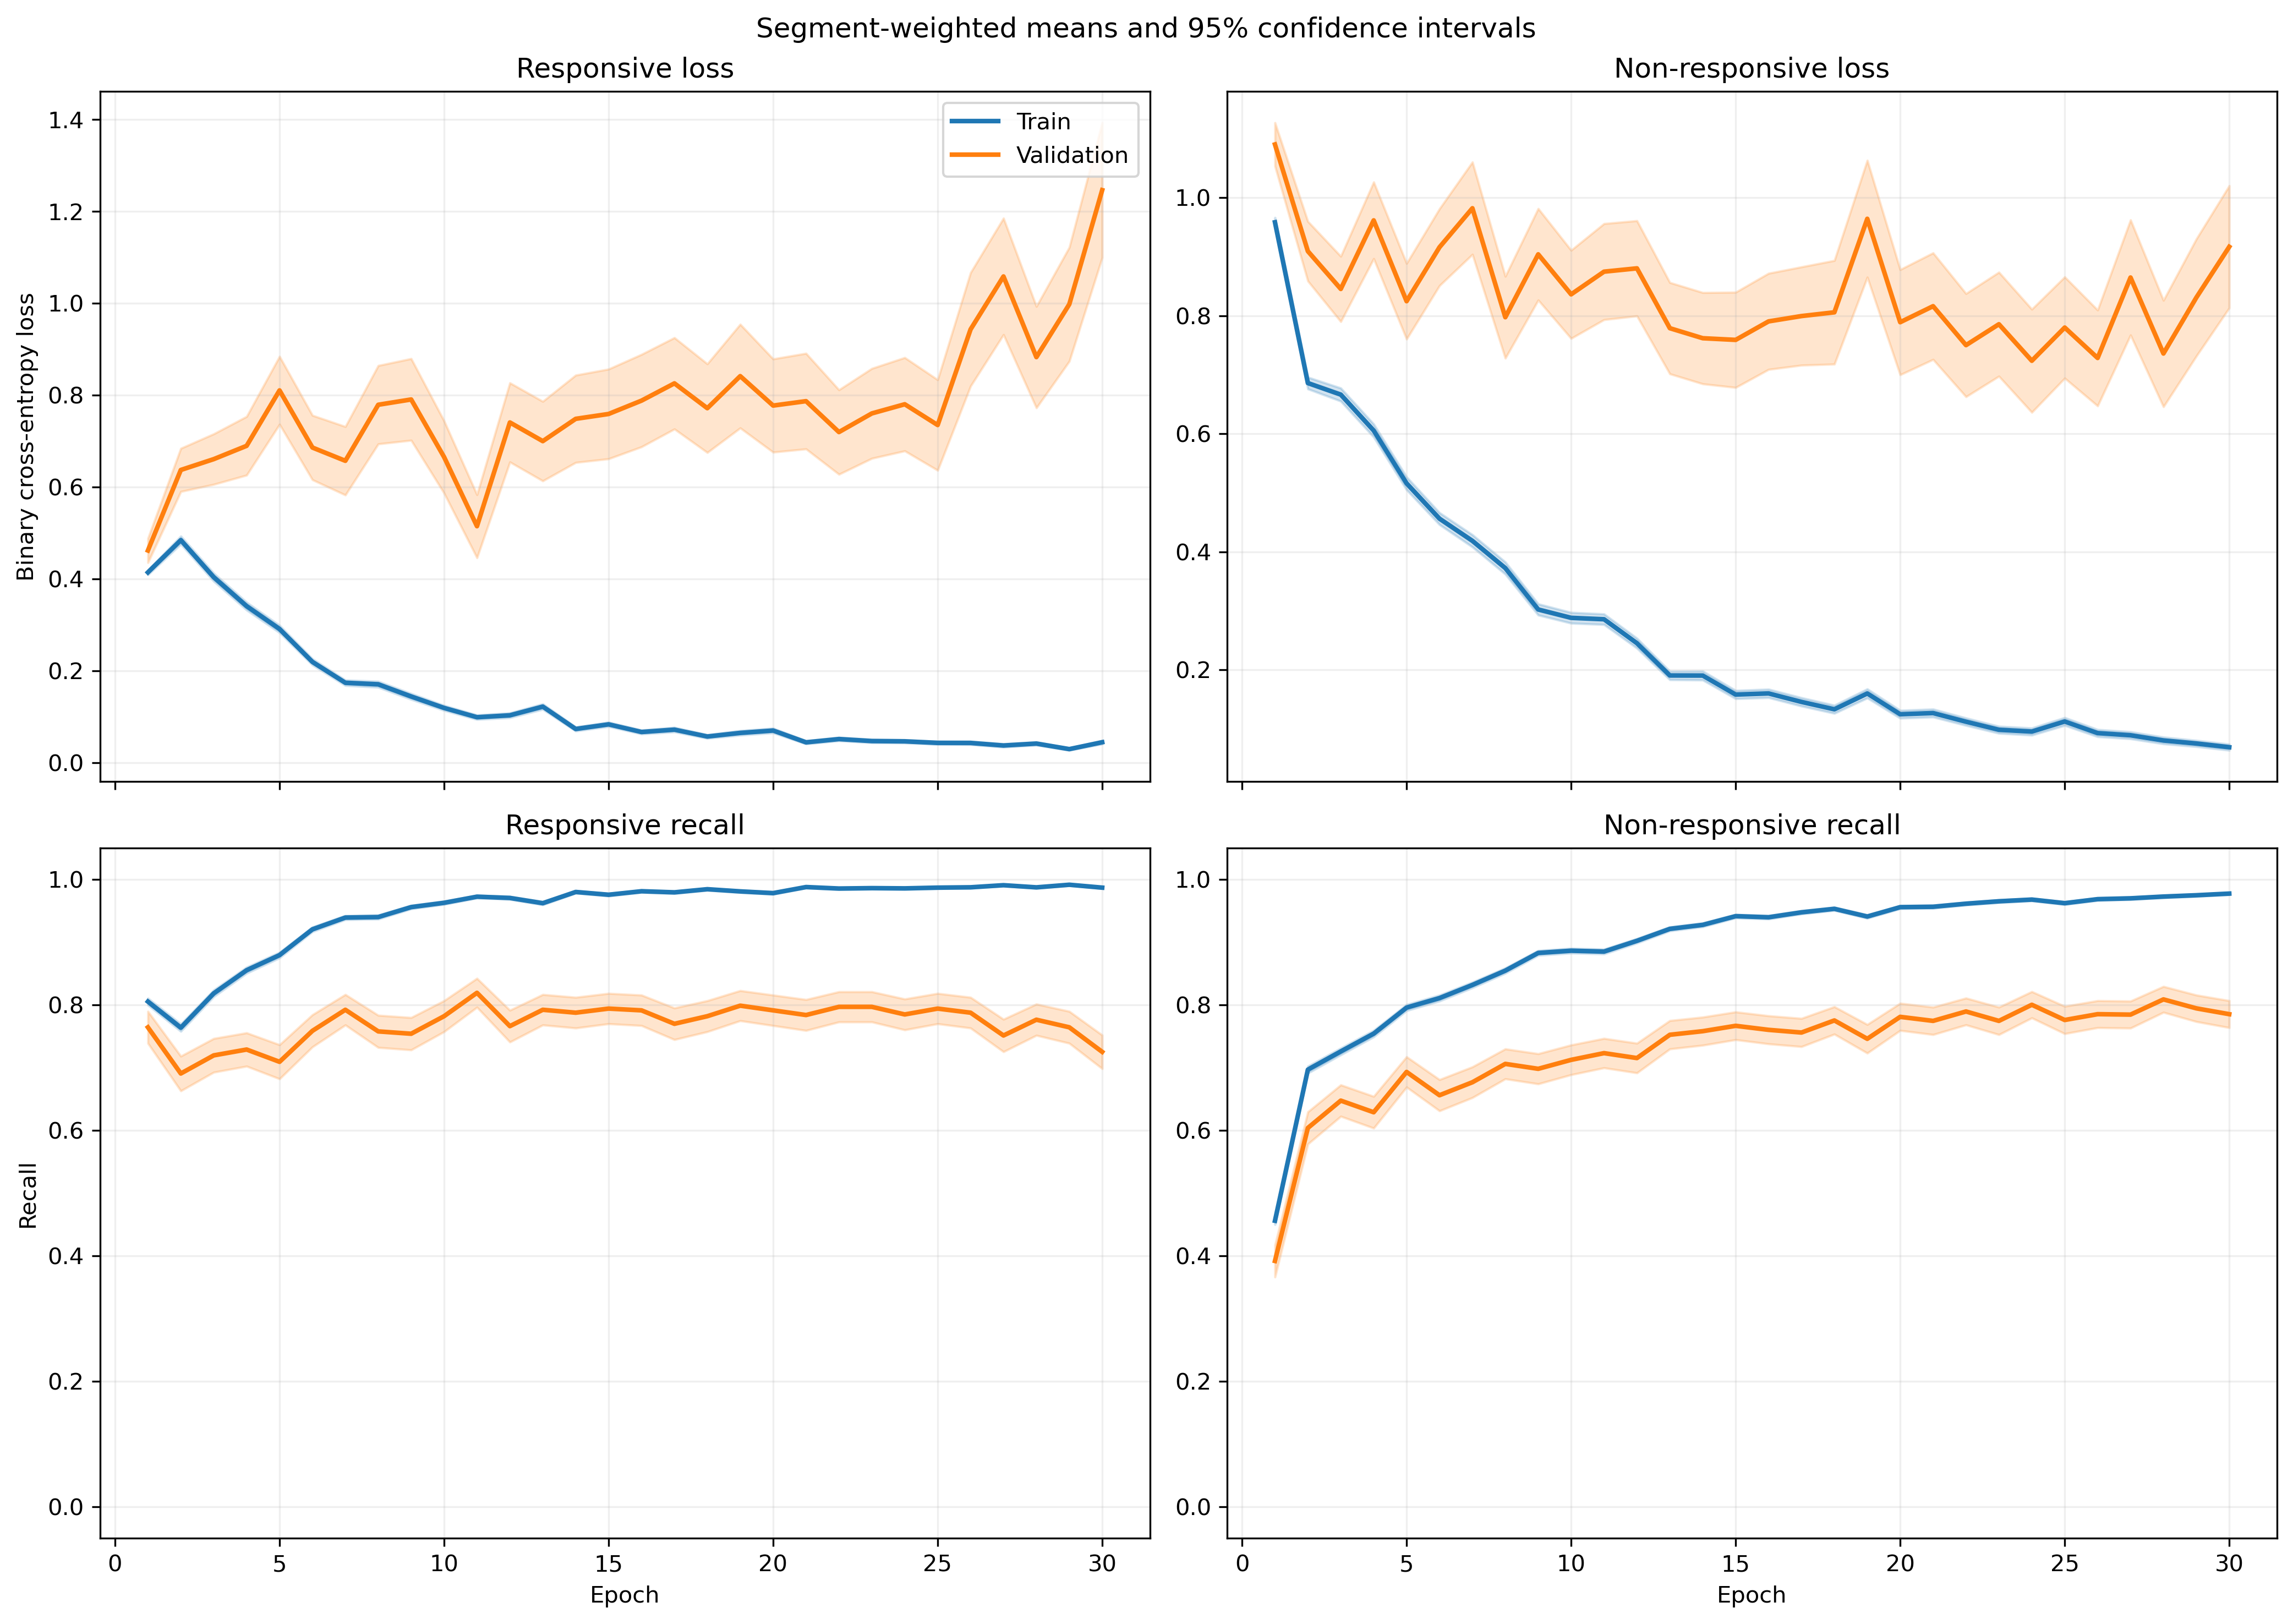

Values plotted in this chart, from the file beside it:
fold, epoch, split, r_loss, r_loss_count, r_loss_sum, r_loss_sum_sq, r_recall, r_recall_count, r_recall_sum, r_recall_sum_sq, nr_loss, nr_loss_count, nr_loss_sum, nr_loss_sum_sq, nr_recall, nr_recall_count, nr_recall_sum, nr_recall_sum_sq
1, 1, train, 0.4655, 1063, 494.9, 401, 0.7761, 1063, 825.0, 825.0, 0.8514, 1401, 1193, 1534, 0.5161, 1401, 723.0, 723.0
1, 1, validation, 0.1394, 10, 1.394, 0.2628, 1.0, 10, 10.0, 10.0, , 0, 0.0, 0.0, , 0, 0.0, 0.0
1, 2, train, 0.5513, 1063, 586, 984.5, 0.777, 1063, 826.0, 826.0, 0.5566, 1401, 779.8, 1327, 0.7502, 1401, 1051, 1051
1, 2, validation, 0.1277, 10, 1.277, 0.2656, 1.0, 10, 10.0, 10.0, , 0, 0.0, 0.0, , 0, 0.0, 0.0
1, 3, train, 0.3715, 1063, 394.9, 562.3, 0.8363, 1063, 889.0, 889.0, 0.6749, 1401, 945.5, 1908, 0.7266, 1401, 1018, 1018
1, 3, validation, 0.05032, 10, 0.5032, 0.03374, 1.0, 10, 10.0, 10.0, , 0, 0.0, 0.0, , 0, 0.0, 0.0
1, 4, train, 0.2218, 1063, 235.7, 218, 0.9003, 1063, 957.0, 957.0, 0.7227, 1401, 1012, 2114, 0.7366, 1401, 1032, 1032
1, 4, validation, 0.0471, 10, 0.471, 0.03352, 1.0, 10, 10.0, 10.0, , 0, 0.0, 0.0, , 0, 0.0, 0.0
1, 5, train, 0.2279, 1063, 242.3, 258.5, 0.9285, 1063, 987.0, 987.0, 0.5114, 1401, 716.5, 1248, 0.773, 1401, 1083, 1083
1, 5, validation, 0.0756, 10, 0.756, 0.09368, 1.0, 10, 10.0, 10.0, , 0, 0.0, 0.0, , 0, 0.0, 0.0
1, 6, train, 0.2056, 1063, 218.6, 239.7, 0.9323, 1063, 991.0, 991.0, 0.3834, 1401, 537.1, 993.8, 0.8437, 1401, 1182, 1182
1, 6, validation, 0.04755, 10, 0.4755, 0.03437, 1.0, 10, 10.0, 10.0, , 0, 0.0, 0.0, , 0, 0.0, 0.0
1, 7, train, 0.1421, 1063, 151.1, 134.3, 0.9511, 1063, 1011, 1011, 0.4055, 1401, 568.2, 1093, 0.8158, 1401, 1143, 1143
1, 7, validation, 0.02949, 10, 0.2949, 0.01222, 1.0, 10, 10.0, 10.0, , 0, 0.0, 0.0, , 0, 0.0, 0.0
1, 8, train, 0.1449, 1063, 154, 202, 0.9464, 1063, 1006, 1006, 0.3423, 1401, 479.6, 1167, 0.8672, 1401, 1215, 1215
1, 8, validation, 0.01804, 10, 0.1804, 0.006514, 1.0, 10, 10.0, 10.0, , 0, 0.0, 0.0, , 0, 0.0, 0.0
1, 9, train, 0.08893, 1063, 94.53, 102.9, 0.9784, 1063, 1040, 1040, 0.2861, 1401, 400.8, 890, 0.8829, 1401, 1237, 1237
1, 9, validation, 0.0164, 10, 0.164, 0.003267, 1.0, 10, 10.0, 10.0, , 0, 0.0, 0.0, , 0, 0.0, 0.0
1, 10, train, 0.1128, 1063, 120, 154.1, 0.9605, 1063, 1021, 1021, 0.2001, 1401, 280.3, 590.2, 0.9201, 1401, 1289, 1289
1, 10, validation, 0.01528, 10, 0.1528, 0.003628, 1.0, 10, 10.0, 10.0, , 0, 0.0, 0.0, , 0, 0.0, 0.0
1, 11, train, 0.04282, 1063, 45.51, 71.75, 0.9897, 1063, 1052, 1052, 0.3079, 1401, 431.4, 1159, 0.8887, 1401, 1245, 1245
1, 11, validation, 0.00615, 10, 0.0615, 0.0005082, 1.0, 10, 10.0, 10.0, , 0, 0.0, 0.0, , 0, 0.0, 0.0
1, 12, train, 0.06378, 1063, 67.8, 70.94, 0.9897, 1063, 1052, 1052, 0.2319, 1401, 324.9, 615.2, 0.9058, 1401, 1269, 1269
1, 12, validation, 0.02487, 10, 0.2487, 0.0149, 1.0, 10, 10.0, 10.0, , 0, 0.0, 0.0, , 0, 0.0, 0.0
1, 13, train, 0.1833, 1063, 194.8, 377, 0.9219, 1063, 980.0, 980.0, 0.1617, 1401, 226.6, 580.4, 0.9386, 1401, 1315, 1315
1, 13, validation, 0.009081, 10, 0.09081, 0.002459, 1.0, 10, 10.0, 10.0, , 0, 0.0, 0.0, , 0, 0.0, 0.0
1, 14, train, 0.06154, 1063, 65.42, 180.6, 0.9849, 1063, 1047, 1047, 0.206, 1401, 288.6, 829.3, 0.9293, 1401, 1302, 1302
1, 14, validation, 0.002669, 10, 0.02669, 0.0001105, 1.0, 10, 10.0, 10.0, , 0, 0.0, 0.0, , 0, 0.0, 0.0
1, 15, train, 0.0929, 1063, 98.75, 119.3, 0.9718, 1063, 1033, 1033, 0.1309, 1401, 183.4, 394.6, 0.95, 1401, 1331, 1331
1, 15, validation, 0.01316, 10, 0.1316, 0.002845, 1.0, 10, 10.0, 10.0, , 0, 0.0, 0.0, , 0, 0.0, 0.0
1, 16, train, 0.07089, 1063, 75.35, 97.89, 0.9727, 1063, 1034, 1034, 0.1268, 1401, 177.6, 368, 0.9543, 1401, 1337, 1337
1, 16, validation, 0.008971, 10, 0.08971, 0.001301, 1.0, 10, 10.0, 10.0, , 0, 0.0, 0.0, , 0, 0.0, 0.0
1, 17, train, 0.04967, 1063, 52.79, 100.9, 0.9859, 1063, 1048, 1048, 0.1282, 1401, 179.6, 460.5, 0.9472, 1401, 1327, 1327
1, 17, validation, 0.004961, 10, 0.04961, 0.0005043, 1.0, 10, 10.0, 10.0, , 0, 0.0, 0.0, , 0, 0.0, 0.0
1, 18, train, 0.04528, 1063, 48.14, 29.76, 0.9897, 1063, 1052, 1052, 0.1836, 1401, 257.2, 575.5, 0.935, 1401, 1310, 1310
1, 18, validation, 0.004015, 10, 0.04015, 0.0002836, 1.0, 10, 10.0, 10.0, , 0, 0.0, 0.0, , 0, 0.0, 0.0
1, 19, train, 0.03545, 1063, 37.69, 50.21, 0.9906, 1063, 1053, 1053, 0.3361, 1401, 470.9, 1232, 0.8701, 1401, 1219, 1219
1, 19, validation, 0.005374, 10, 0.05374, 0.000715, 1.0, 10, 10.0, 10.0, , 0, 0.0, 0.0, , 0, 0.0, 0.0
1, 20, train, 0.118, 1063, 125.4, 225.5, 0.952, 1063, 1012, 1012, 0.07909, 1401, 110.8, 254.7, 0.9714, 1401, 1361, 1361
1, 20, validation, 0.01703, 10, 0.1703, 0.008614, 1.0, 10, 10.0, 10.0, , 0, 0.0, 0.0, , 0, 0.0, 0.0
1, 21, train, 0.06832, 1063, 72.63, 205.6, 0.9793, 1063, 1041, 1041, 0.05964, 1401, 83.55, 269.5, 0.9814, 1401, 1375, 1375
1, 21, validation, 0.003375, 10, 0.03375, 0.0002905, 1.0, 10, 10.0, 10.0, , 0, 0.0, 0.0, , 0, 0.0, 0.0
1, 22, train, 0.04763, 1063, 50.63, 115.7, 0.9868, 1063, 1049, 1049, 0.1724, 1401, 241.5, 774.2, 0.9443, 1401, 1323, 1323
1, 22, validation, 0.004435, 10, 0.04435, 0.0006415, 1.0, 10, 10.0, 10.0, , 0, 0.0, 0.0, , 0, 0.0, 0.0
1, 23, train, 0.03381, 1063, 35.94, 69.96, 0.9944, 1063, 1057, 1057, 0.09223, 1401, 129.2, 304.1, 0.9636, 1401, 1350, 1350
1, 23, validation, 0.006878, 10, 0.06878, 0.00252, 1.0, 10, 10.0, 10.0, , 0, 0.0, 0.0, , 0, 0.0, 0.0
1, 24, train, 0.06939, 1063, 73.77, 128.5, 0.9755, 1063, 1037, 1037, 0.1549, 1401, 217, 505.4, 0.9365, 1401, 1312, 1312
1, 24, validation, 0.006604, 10, 0.06604, 0.001336, 1.0, 10, 10.0, 10.0, , 0, 0.0, 0.0, , 0, 0.0, 0.0
1, 25, train, 0.05347, 1063, 56.84, 91.28, 0.9784, 1063, 1040, 1040, 0.0595, 1401, 83.36, 252.5, 0.9843, 1401, 1379, 1379
1, 25, validation, 0.00304, 10, 0.0304, 0.0001634, 1.0, 10, 10.0, 10.0, , 0, 0.0, 0.0, , 0, 0.0, 0.0
1, 26, train, 0.02332, 1063, 24.79, 13.97, 0.9962, 1063, 1059, 1059, 0.09514, 1401, 133.3, 377.8, 0.9686, 1401, 1357, 1357
1, 26, validation, 0.001495, 10, 0.01495, 4.436499375515268e-05, 1.0, 10, 10.0, 10.0, , 0, 0.0, 0.0, , 0, 0.0, 0.0
1, 27, train, 0.05824, 1063, 61.91, 121.9, 0.984, 1063, 1046, 1046, 0.06255, 1401, 87.64, 188.5, 0.9764, 1401, 1368, 1368
1, 27, validation, 0.002234, 10, 0.02234, 8.339058626916085e-05, 1.0, 10, 10.0, 10.0, , 0, 0.0, 0.0, , 0, 0.0, 0.0
1, 28, train, 0.02951, 1063, 31.36, 49.4, 0.9897, 1063, 1052, 1052, 0.0808, 1401, 113.2, 285.7, 0.9714, 1401, 1361, 1361
1, 28, validation, 0.002747, 10, 0.02747, 0.0001646, 1.0, 10, 10.0, 10.0, , 0, 0.0, 0.0, , 0, 0.0, 0.0
1, 29, train, 0.02285, 1063, 24.29, 38.21, 0.9934, 1063, 1056, 1056, 0.06868, 1401, 96.23, 228.5, 0.9757, 1401, 1367, 1367
1, 29, validation, 0.002228, 10, 0.02228, 8.775067453825613e-05, 1.0, 10, 10.0, 10.0, , 0, 0.0, 0.0, , 0, 0.0, 0.0
1, 30, train, 0.03811, 1063, 40.51, 67, 0.9897, 1063, 1052, 1052, 0.06192, 1401, 86.75, 129.8, 0.9779, 1401, 1370, 1370
1, 30, validation, 0.00524, 10, 0.0524, 0.0006601, 1.0, 10, 10.0, 10.0, , 0, 0.0, 0.0, , 0, 0.0, 0.0
... 1,140 more rows
